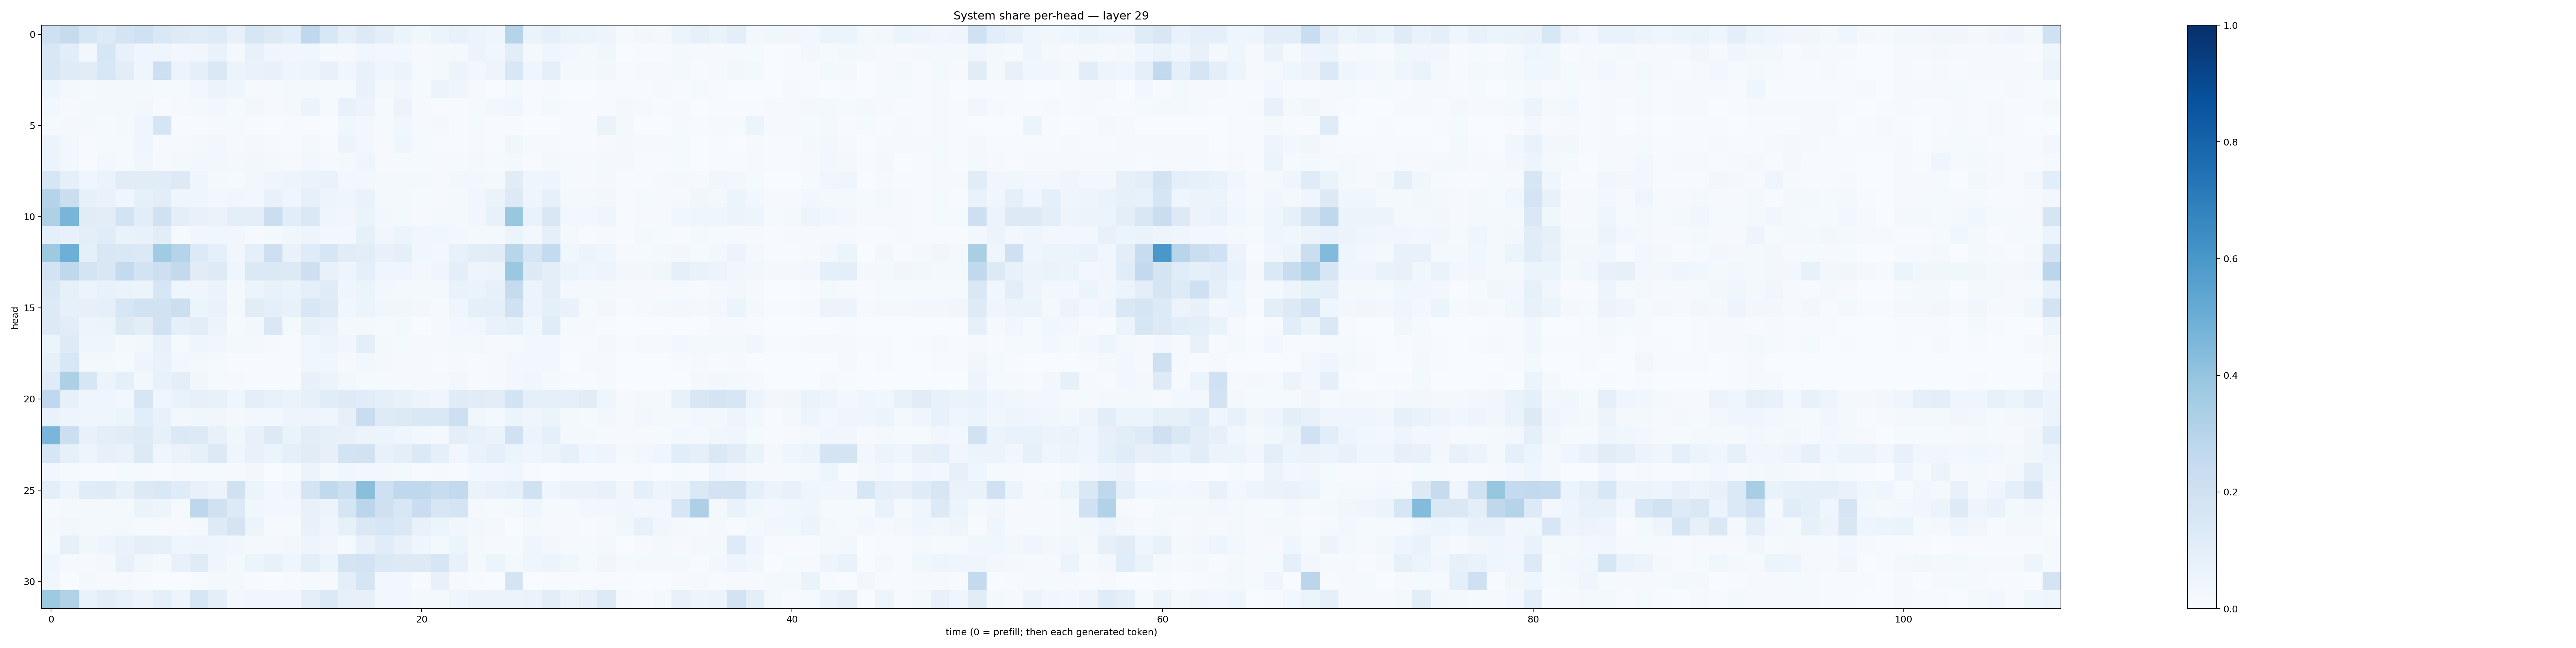

Source data for this figure (header and first rows):
0.21075825, 0.24589978, 0.16403154, 0.12774554, 0.1757144, 0.20189543, 0.14253409, 0.1228813, 0.11337901, 0.12223473, 0.073498264, 0.15824673, 0.126149, 0.105891734, 0.26761436, 0.15388083, 0.093214385, 0.1300845, 0.096344054, 0.0623558, 0.037891448, 0.053888842, 0.07602103, 0.05209174
0.1535, 0.1086, 0.02463, 0.1613, 0.07565, 0.04543, 0.04327, 0.02428, 0.03496, 0.06713, 0.01609, 0.07623, 0.04155, 0.03326, 0.03689, 0.01416, 0.008144, 0.03578, 0.02418, 0.02394, 0.009438, 0.01731, 0.01726, 0.05644
0.1492, 0.1206, 0.1116, 0.1539, 0.1025, 0.04115, 0.2134, 0.05831, 0.08763, 0.1425, 0.06096, 0.06789, 0.07259, 0.03986, 0.04789, 0.07776, 0.03798, 0.0731, 0.04618, 0.05283, 0.01452, 0.02282, 0.05536, 0.02388
0.04823, 0.02152, 0.01424, 0.01627, 0.01735, 0.02152, 0.01493, 0.0118, 0.0236, 0.05476, 0.0417, 0.008143, 0.01254, 0.01974, 0.01763, 0.01213, 0.0142, 0.06898, 0.01945, 0.03267, 0.01185, 0.05954, 0.04147, 0.008172
0.0311, 0.007962, 0.01983, 0.01727, 0.01634, 0.02918, 0.006828, 0.01057, 0.01949, 0.02697, 0.01459, 0.02376, 0.01078, 0.01594, 0.05647, 0.01454, 0.07309, 0.05518, 0.01408, 0.0568, 0.008601, 0.005455, 0.006979, 0.013
0.01237, 0.02248, 0.01679, 0.0136, 0.01739, 0.04668, 0.1694, 0.00478, 0.005215, 0.01152, 0.01202, 0.00428, 0.003348, 0.005785, 0.006399, 0.002899, 0.03764, 0.0296, 0.0126, 0.03708, 0.01181, 0.01625, 0.007117, 0.01318
0.05963, 0.02762, 0.006909, 0.01497, 0.01298, 0.0456, 0.009048, 0.01138, 0.0217, 0.0279, 0.01012, 0.01993, 0.01118, 0.006544, 0.0195, 0.006863, 0.05548, 0.02973, 0.007971, 0.04516, 0.0134, 0.006383, 0.004719, 0.00842
0.05355, 0.02613, 0.007807, 0.02597, 0.01371, 0.03166, 0.01075, 0.01951, 0.0284, 0.03118, 0.01907, 0.03047, 0.01892, 0.01126, 0.02943, 0.007885, 0.02285, 0.04492, 0.01014, 0.0137, 0.0137, 0.008148, 0.01231, 0.0161
0.1597, 0.09129, 0.04227, 0.06326, 0.1128, 0.1125, 0.1154, 0.1289, 0.04295, 0.02136, 0.01275, 0.02506, 0.04536, 0.05018, 0.06527, 0.06798, 0.02952, 0.02489, 0.02262, 0.01792, 0.02116, 0.009784, 0.02468, 0.03104
0.3012, 0.2263, 0.08358, 0.06772, 0.04164, 0.08289, 0.1049, 0.03955, 0.04518, 0.02704, 0.03463, 0.02407, 0.0758, 0.04226, 0.08112, 0.04768, 0.04406, 0.06979, 0.01912, 0.01721, 0.01323, 0.009699, 0.02039, 0.03255
0.3231, 0.4667, 0.1131, 0.1038, 0.1831, 0.1088, 0.1964, 0.09716, 0.07121, 0.06449, 0.09512, 0.09753, 0.2211, 0.1064, 0.1434, 0.04441, 0.03186, 0.06292, 0.02432, 0.0185, 0.01101, 0.01689, 0.02204, 0.03192
0.09022, 0.07509, 0.09888, 0.1141, 0.06708, 0.07594, 0.103, 0.01373, 0.03128, 0.0353, 0.03386, 0.00834, 0.01955, 0.03582, 0.04839, 0.02701, 0.02631, 0.08412, 0.03229, 0.05135, 0.03128, 0.03738, 0.02958, 0.02289
0.3734, 0.4927, 0.09074, 0.1498, 0.1459, 0.1404, 0.3659, 0.3039, 0.1363, 0.09007, 0.03477, 0.08653, 0.2112, 0.06847, 0.1175, 0.1581, 0.111, 0.1052, 0.07117, 0.08736, 0.03815, 0.02525, 0.072, 0.1031
0.1828, 0.272, 0.1785, 0.15, 0.2557, 0.1855, 0.2114, 0.261, 0.1107, 0.1241, 0.04236, 0.1381, 0.1392, 0.1278, 0.2125, 0.07397, 0.04841, 0.09027, 0.04574, 0.04318, 0.02893, 0.04595, 0.09426, 0.0493
0.1409, 0.08324, 0.05202, 0.0724, 0.06311, 0.05927, 0.1582, 0.04561, 0.04622, 0.06367, 0.02072, 0.06249, 0.07285, 0.06601, 0.0913, 0.121, 0.04288, 0.05918, 0.02445, 0.02295, 0.01713, 0.01867, 0.06874, 0.06342
0.1255, 0.08569, 0.08051, 0.0916, 0.1617, 0.1909, 0.193, 0.218, 0.05307, 0.06674, 0.02261, 0.1121, 0.09052, 0.07783, 0.1559, 0.1224, 0.03623, 0.06097, 0.03793, 0.03301, 0.02426, 0.01554, 0.03926, 0.08928
0.126, 0.1029, 0.04697, 0.05463, 0.1321, 0.1047, 0.1899, 0.09209, 0.105, 0.0569, 0.01462, 0.03057, 0.1449, 0.01644, 0.08254, 0.06898, 0.01853, 0.01648, 0.01267, 0.02014, 0.002478, 0.008007, 0.02487, 0.03872
0.06227, 0.1237, 0.04424, 0.04268, 0.02149, 0.02393, 0.07302, 0.01496, 0.04117, 0.03144, 0.01644, 0.0179, 0.01038, 0.007704, 0.03524, 0.05012, 0.03218, 0.09997, 0.02249, 0.01558, 0.01121, 0.0113, 0.01898, 0.02072
0.08458, 0.1543, 0.01586, 0.02146, 0.01514, 0.049, 0.06926, 0.02385, 0.01912, 0.01392, 0.004869, 0.00393, 0.007007, 0.005614, 0.03897, 0.03742, 0.008965, 0.02668, 0.0199, 0.008193, 0.01093, 0.00397, 0.0116, 0.004463
0.1196, 0.3248, 0.1618, 0.05733, 0.08697, 0.02768, 0.0775, 0.1009, 0.03144, 0.01407, 0.009833, 0.007355, 0.005843, 0.006003, 0.0705, 0.06043, 0.02643, 0.01348, 0.01239, 0.007865, 0.009332, 0.01256, 0.02467, 0.005502
0.268, 0.08264, 0.04058, 0.04047, 0.03009, 0.1624, 0.04112, 0.06714, 0.0818, 0.07559, 0.0441, 0.09582, 0.07306, 0.06279, 0.08443, 0.1162, 0.122, 0.116, 0.08873, 0.07247, 0.05824, 0.04508, 0.119, 0.1124
0.06742, 0.04729, 0.0394, 0.04139, 0.05328, 0.1085, 0.07202, 0.03053, 0.03624, 0.03192, 0.02124, 0.02347, 0.02871, 0.04927, 0.04793, 0.04467, 0.07986, 0.2272, 0.1246, 0.1314, 0.1464, 0.1423, 0.2134, 0.03603
0.4642, 0.2167, 0.07041, 0.09825, 0.1101, 0.1247, 0.08367, 0.1406, 0.126, 0.07245, 0.03589, 0.07726, 0.1251, 0.06489, 0.103, 0.08456, 0.0753, 0.05808, 0.0531, 0.04629, 0.02943, 0.01647, 0.1012, 0.07692
0.1593, 0.08221, 0.05064, 0.08082, 0.06929, 0.1308, 0.04071, 0.06613, 0.08562, 0.1322, 0.04146, 0.07666, 0.059, 0.08832, 0.1132, 0.08089, 0.186, 0.1916, 0.07391, 0.09601, 0.1401, 0.08998, 0.03321, 0.06867
0.02996, 0.01221, 0.005558, 0.007058, 0.01276, 0.01484, 0.005086, 0.01045, 0.01197, 0.01348, 0.01063, 0.02487, 0.002688, 0.01353, 0.06116, 0.01695, 0.03864, 0.02964, 0.0281, 0.01854, 0.005746, 0.01103, 0.007433, 0.02485
0.09897, 0.0497, 0.1134, 0.1211, 0.07458, 0.1255, 0.1431, 0.1202, 0.07483, 0.0537, 0.1966, 0.05148, 0.02999, 0.04215, 0.1749, 0.2629, 0.2187, 0.4242, 0.2079, 0.2667, 0.2728, 0.2399, 0.2585, 0.06316
0.01165, 0.01745, 0.01841, 0.01755, 0.01765, 0.0658, 0.0481, 0.01292, 0.2741, 0.1977, 0.1291, 0.03725, 0.02386, 0.02842, 0.07044, 0.05753, 0.1678, 0.2845, 0.2077, 0.1542, 0.2283, 0.1595, 0.1757, 0.02197
0.01855, 0.03022, 0.01933, 0.02242, 0.01874, 0.01126, 0.009398, 0.01019, 0.02225, 0.1216, 0.1734, 0.05088, 0.008336, 0.01498, 0.07796, 0.0418, 0.08461, 0.1412, 0.1596, 0.1434, 0.07695, 0.06073, 0.03278, 0.02554
0.01198, 0.08395, 0.03685, 0.04823, 0.06948, 0.08691, 0.08522, 0.04363, 0.04969, 0.04313, 0.03416, 0.01869, 0.01567, 0.02459, 0.04808, 0.03432, 0.01173, 0.07689, 0.1147, 0.07485, 0.04397, 0.0206, 0.05422, 0.02194
0.04451, 0.01245, 0.00907, 0.0185, 0.0762, 0.03658, 0.0181, 0.07298, 0.1203, 0.04617, 0.01783, 0.06184, 0.07764, 0.03952, 0.09443, 0.05353, 0.1791, 0.1812, 0.1373, 0.1268, 0.1311, 0.1609, 0.07039, 0.02303
0.03259, 0.003599, 0.01591, 0.009811, 0.007911, 0.004181, 0.001158, 0.002433, 0.005296, 0.01606, 0.017, 0.004508, 0.00178, 0.007244, 0.01463, 0.008345, 0.1014, 0.1696, 0.02744, 0.02839, 0.004907, 0.07447, 0.00957, 0.007165
0.3724, 0.3128, 0.06673, 0.1039, 0.07123, 0.05587, 0.08917, 0.04747, 0.1609, 0.09841, 0.03097, 0.03316, 0.03749, 0.03295, 0.1015, 0.1385, 0.07845, 0.0786, 0.03061, 0.03093, 0.02205, 0.01864, 0.04555, 0.05638
